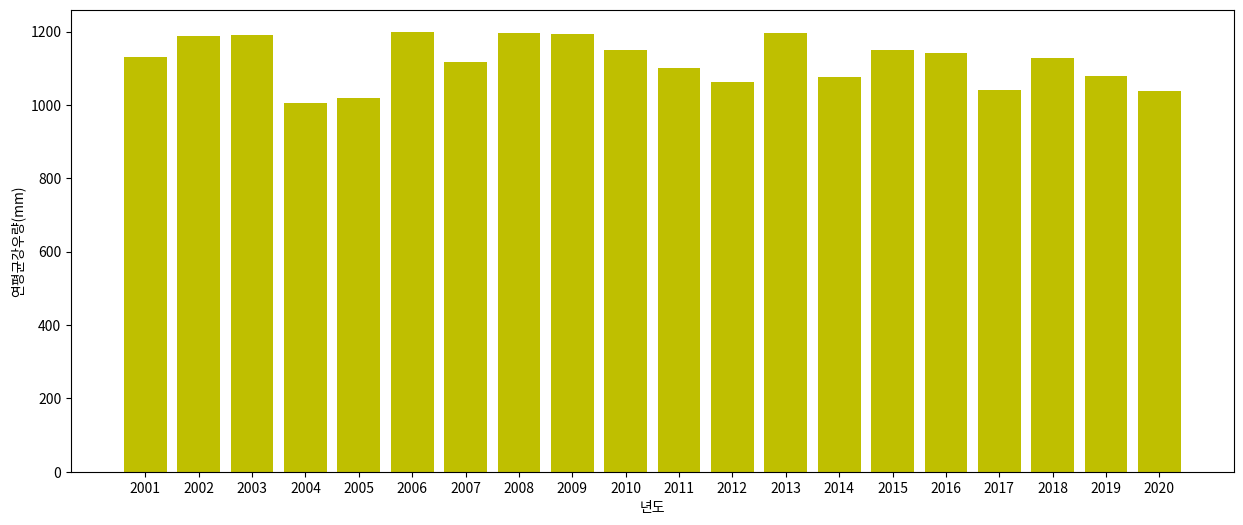

Here is the Python script that generated this plot:
import matplotlib.pyplot as plt
import numpy as np

def main():
    plt.rcParams['font.family'] = ['NanumGothic', 'sans-serif']
    plt.rcParams['axes.unicode_minus'] = False

    fig, ax = plt.subplots(figsize=(15, 6))

    year = [str(x+2001) for x in range(20)]
    rain = np.random.rand(20) * 200 + 1000

    ax.bar(year, rain, color="y")

    ax.set_ylabel("연평균강우량(mm)")
    ax.set_xlabel("년도")

    fig.savefig("./bar_rain.png")

if __name__ == "__main__":
    main()

#막대는 온도 그리면 안됨.. 막대의 2배가 그 양이 2배인 경우..?에 사용
#ax plt 차이 는 아직은 몰라도됑 ..~~ 근데 ax가 사이즈 지정도 가능하고 그래프 여러개 그릴 수 있는 듯